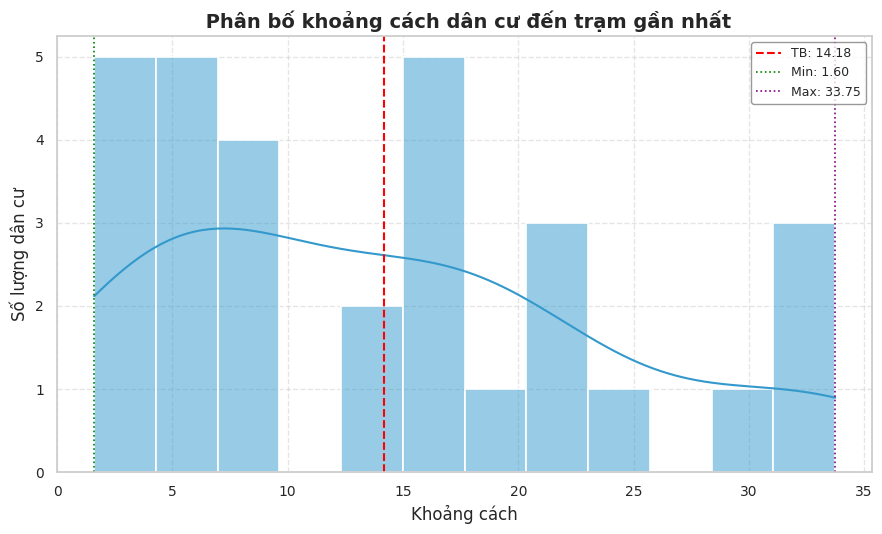
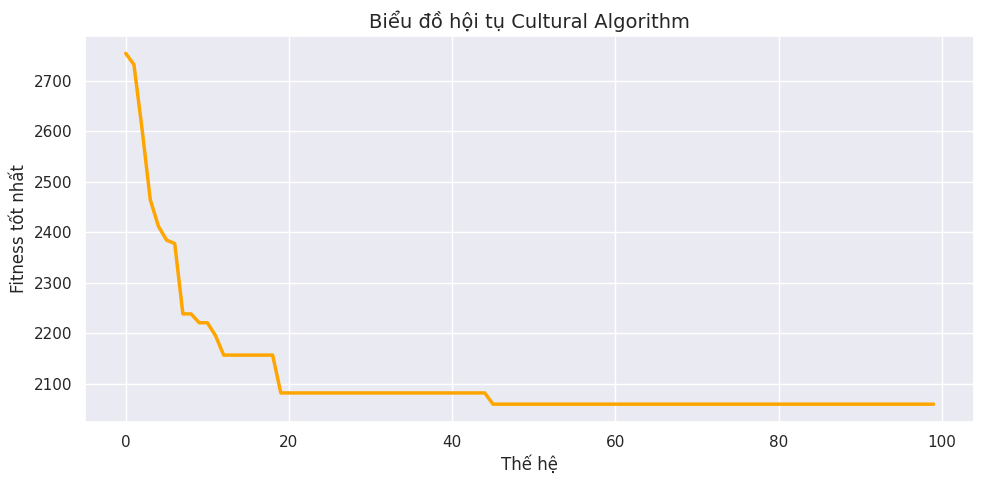

Write the Python code that produced these figures, in order.
import numpy as np
import matplotlib.pyplot as plt
import seaborn as sns
from matplotlib.animation import FuncAnimation
from scipy.spatial.distance import cdist
import matplotlib.patches as patches
from matplotlib.ticker import MaxNLocator
# Tham số mô phỏng thuật toán 
So_dan_cu = 30                # Số điểm dân cư
So_tram = 5                   # Số trạm trung chuyển
Kich_thuoc_quan_the = 50      # Kích thước quần thể
So_the_he = 100               # Số vòng lặp (thế hệ)
Bien_do_x = (0, 100)         # Biên tọa độ X
Bien_do_y = (0, 100)         # Biên tọa độ Y
Pham_vi_Dot_bien = 10          # Phạm vi đột biến

# Sinh dữ liệu dân cư ngẫu nhiên 
np.random.seed(42)
dan_cu = np.random.uniform(0, 100, size=(So_dan_cu, 2))      # Vị trí dân cư ngẫu nhiên
mat_do = np.random.randint(1, 10, size=So_dan_cu)            # Mật độ dân cư tại mỗi điểm

# Hàm đánh giá (fitness) - tổng khoảng cách dân cư đến trạm gần nhất
def ham_danh_gia(giai_phap, dan_cu, mat_do):
    khoang_cach = cdist(dan_cu, giai_phap)                   # Ma trận khoảng cách
    kc_min = np.min(khoang_cach, axis=1)                     # Khoảng cách nhỏ nhất đến trạm
    return np.sum(mat_do * kc_min)                           # Tổng khoảng cách có trọng số

# Khởi tạo quân thể (1) 
def khoi_tao_quan_the():
    return [np.random.uniform([Bien_do_x[0], Bien_do_y[0]], 
                              [Bien_do_x[1], Bien_do_y[1]], 
                              size=(So_tram, 2)) for _ in range(Kich_thuoc_quan_the)]

# Chọn cá thể tốt nhất (3)
def chon_tot_nhat(quan_the, dan_cu, mat_do):
    danh_gia = [ham_danh_gia(ca_the, dan_cu, mat_do) for ca_the in quan_the]
    chi_so_tot = np.argmin(danh_gia)
    return quan_the[chi_so_tot], danh_gia[chi_so_tot]

# Đột biến có hướng (belief space tác động lên thế hệ mới)
def dot_bien(ca_the, tot_nhat, pham_vi):
    con = ca_the.copy()
    for i in range(So_tram):
        if np.random.rand() < 0.5:
            con[i] = tot_nhat[i] + np.random.uniform(-1, 1, 2) * pham_vi
    return con

# Thực thi thuật toán (Cultural Algorithm) 
def thuat_toan_van_hoa():
    quan_the = khoi_tao_quan_the() #(1)
    tot_nhat_toan_cuc, diem_tot_nhat = chon_tot_nhat(quan_the, dan_cu, mat_do) #(3)
    lich_su = [] #luu trữ lịch sử fitness
    cac_giai_phap_tot = [] # lưu trữ các giải pháp tốt nhất qua các thế hệ

    for the_he in range(So_the_he):
        # B4: sinh thế hệ mới với đột biến có hướng 
        quan_the_moi = [dot_bien(ca_the, tot_nhat_toan_cuc, Pham_vi_Dot_bien) for ca_the in quan_the]
        #b2+3: đánh giá và cập nhật 
        tot_nhat_the_he, diem = chon_tot_nhat(quan_the_moi, dan_cu, mat_do)
        if diem < diem_tot_nhat:
            tot_nhat_toan_cuc = tot_nhat_the_he
            diem_tot_nhat = diem
        lich_su.append(diem_tot_nhat)
        cac_giai_phap_tot.append(tot_nhat_toan_cuc.copy())
        quan_the = quan_the_moi

    return tot_nhat_toan_cuc, lich_su, cac_giai_phap_tot

# Gọi lại thuật toán để thực thi 
giai_phap_tot_nhat, lich_su, cac_giai_phap_tot = thuat_toan_van_hoa()

# Biểu diễn động quá trình hội tụ 
def ve_dong_qua_trinh(dan_cu, cac_giai_phap_tot, lich_su):
    fig, (ax_map, ax_fitness) = plt.subplots(2, 1, figsize=(9, 7),
                                             gridspec_kw={'height_ratios': [2, 1]})
    def cap_nhat(frame):
        ax_map.clear()
        ax_fitness.clear()
        tram_hien_tai = cac_giai_phap_tot[frame]

        for x in range(0, 100, 10):
            ax_map.axvline(x, color="#f0f0f0", linewidth=0.6)
        for y in range(0, 100, 10):
            ax_map.axhline(y, color="#f0f0f0", linewidth=0.6)
        ax_map.set_facecolor("#fcfcfc")

        for idx, (x, y) in enumerate(dan_cu):
            ax_map.scatter(x, y, c='white', s=80, zorder=2, edgecolors='gray', linewidth=1.2) 
            ax_map.scatter(x, y, c='royalblue', s=55, zorder=3, edgecolors='white', linewidth=0.7) 
            ax_map.text(x + 1.0, y + 1.0, f"{idx+1}", fontsize=7, color='navy', zorder=4)

        for idx, (x, y) in enumerate(tram_hien_tai):
            ax_map.scatter(x, y, marker='s', s=200, c='black', alpha=0.15, zorder=2) 
            ax_map.scatter(x, y, marker='s', s=150, c='crimson', edgecolors='black',
                           linewidths=1.5, zorder=5)  
            ax_map.text(x, y + 3.5, f"Trạm {idx+1}", fontsize=8.5,
                        ha='center', color='black', fontweight='bold', zorder=6)

        for p in dan_cu:
            tram_gan = tram_hien_tai[np.argmin(np.linalg.norm(tram_hien_tai - p, axis=1))]
            kc = np.linalg.norm(tram_gan - p)
            ax_map.plot([p[0], tram_gan[0]], [p[1], tram_gan[1]],
                        'gray', linewidth=0.4, alpha=0.7, zorder=1)
            mx, my = (p[0] + tram_gan[0]) / 2, (p[1] + tram_gan[1]) / 2
            ax_map.text(mx, my, f"{kc:.1f}", fontsize=6,
                        color='forestgreen', ha='center', zorder=3)

        ax_map.set_xlim(Bien_do_x)
        ax_map.set_ylim(Bien_do_y)
        ax_map.set_title(f" Vị trí trạm – Thế hệ {frame} |  Fitness: {lich_su[frame]:.2f}",
                         fontsize=11, fontweight='bold')
        ax_map.axis('off')

        # Biểu đồ fitness
        ax_fitness.plot(range(frame + 1), lich_su[:frame + 1], color='darkorange', linewidth=2.0)
        ax_fitness.set_title(" Biểu đồ Fitness theo thời gian", fontsize=10)
        ax_fitness.set_xlabel("Thế hệ")
        ax_fitness.set_ylabel("Fitness")
        ax_fitness.grid(True, linestyle='--', alpha=0.5)

    ani = FuncAnimation(fig, cap_nhat, frames=len(cac_giai_phap_tot), interval=300, repeat=False)
    plt.tight_layout()
    plt.show()

# Biểu đồ phân bố khoảng cách
def bieu_do_khoang_cach(dan_cu, tram):

    # Tính khoảng cách gần nhất từ mỗi dân cư đến trạm
    khoang_cach = cdist(dan_cu, tram)
    kc_min = np.min(khoang_cach, axis=1)

    kc_tb = np.mean(kc_min)
    kc_min_val = np.min(kc_min)
    kc_max_val = np.max(kc_min)

    plt.figure(figsize=(9, 5.5))
    sns.set(style="whitegrid")
    ax = sns.histplot(kc_min, bins=12, kde=True, color="#3399cc", edgecolor="white", linewidth=1.2)

    # đường tb
    plt.axvline(kc_tb, color='red', linestyle='--', linewidth=1.5, label=f'TB: {kc_tb:.2f}')
    plt.axvline(kc_min_val, color='green', linestyle=':', linewidth=1.2, label=f'Min: {kc_min_val:.2f}')
    plt.axvline(kc_max_val, color='purple', linestyle=':', linewidth=1.2, label=f'Max: {kc_max_val:.2f}')
    plt.title(" Phân bố khoảng cách dân cư đến trạm gần nhất", fontsize=14, fontweight='bold')
    plt.xlabel("Khoảng cách", fontsize=12)
    plt.ylabel("Số lượng dân cư", fontsize=12)
    plt.xticks(fontsize=10)
    plt.yticks(fontsize=10)
    ax.yaxis.set_major_locator(MaxNLocator(integer=True))  
    plt.legend(loc='upper right', fontsize=9, frameon=True, facecolor='white', edgecolor='gray')
    plt.grid(True, linestyle='--', alpha=0.5)
    plt.tight_layout()
    plt.show()

# Biêu đồ hội tụ của thuật toán CA
def bieu_do_hoi_tu(lich_su):
    sns.set(style="darkgrid")
    plt.figure(figsize=(10, 5))
    sns.lineplot(x=range(len(lich_su)), y=lich_su, color='orange', linewidth=2.5)
    plt.title("Biểu đồ hội tụ Cultural Algorithm", fontsize=14)
    plt.xlabel("Thế hệ")
    plt.ylabel("Fitness tốt nhất")
    plt.grid(True)
    plt.tight_layout()
    plt.show()

# Gọi các hàm để thực thi 
ve_dong_qua_trinh(dan_cu, cac_giai_phap_tot, lich_su)
bieu_do_khoang_cach(dan_cu, giai_phap_tot_nhat)
bieu_do_hoi_tu(lich_su)
